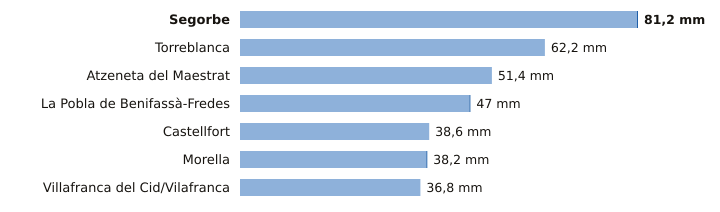

The table this chart was drawn from, first rows:
estacion, provincia, indicativo, mm_6_dias_anteriores, mm_hoy, mm_7_dias, horas_de_hoy
Segorbe, Castellón, 8439X, 81.0, 0.2, 81.2, 7
Torreblanca, Castellón, 8503Y, 62.2, 0.0, 62.2, 6
Atzeneta del Maestrat, Castellón, 8492X, 51.4, 0.0, 51.4, 4
La Pobla de Benifassà-Fredes, Castellón, 8520X, 46.8, 0.2, 47.0, 5
Castellfort, Castellón, 9563X, 38.6, 0.0, 38.6, 7
Morella, Castellón, 9562X, 38.0, 0.2, 38.2, 7
Villafranca del Cid/Vilafranca, Castellón, 8489X, 36.8, 0.0, 36.8, 7
